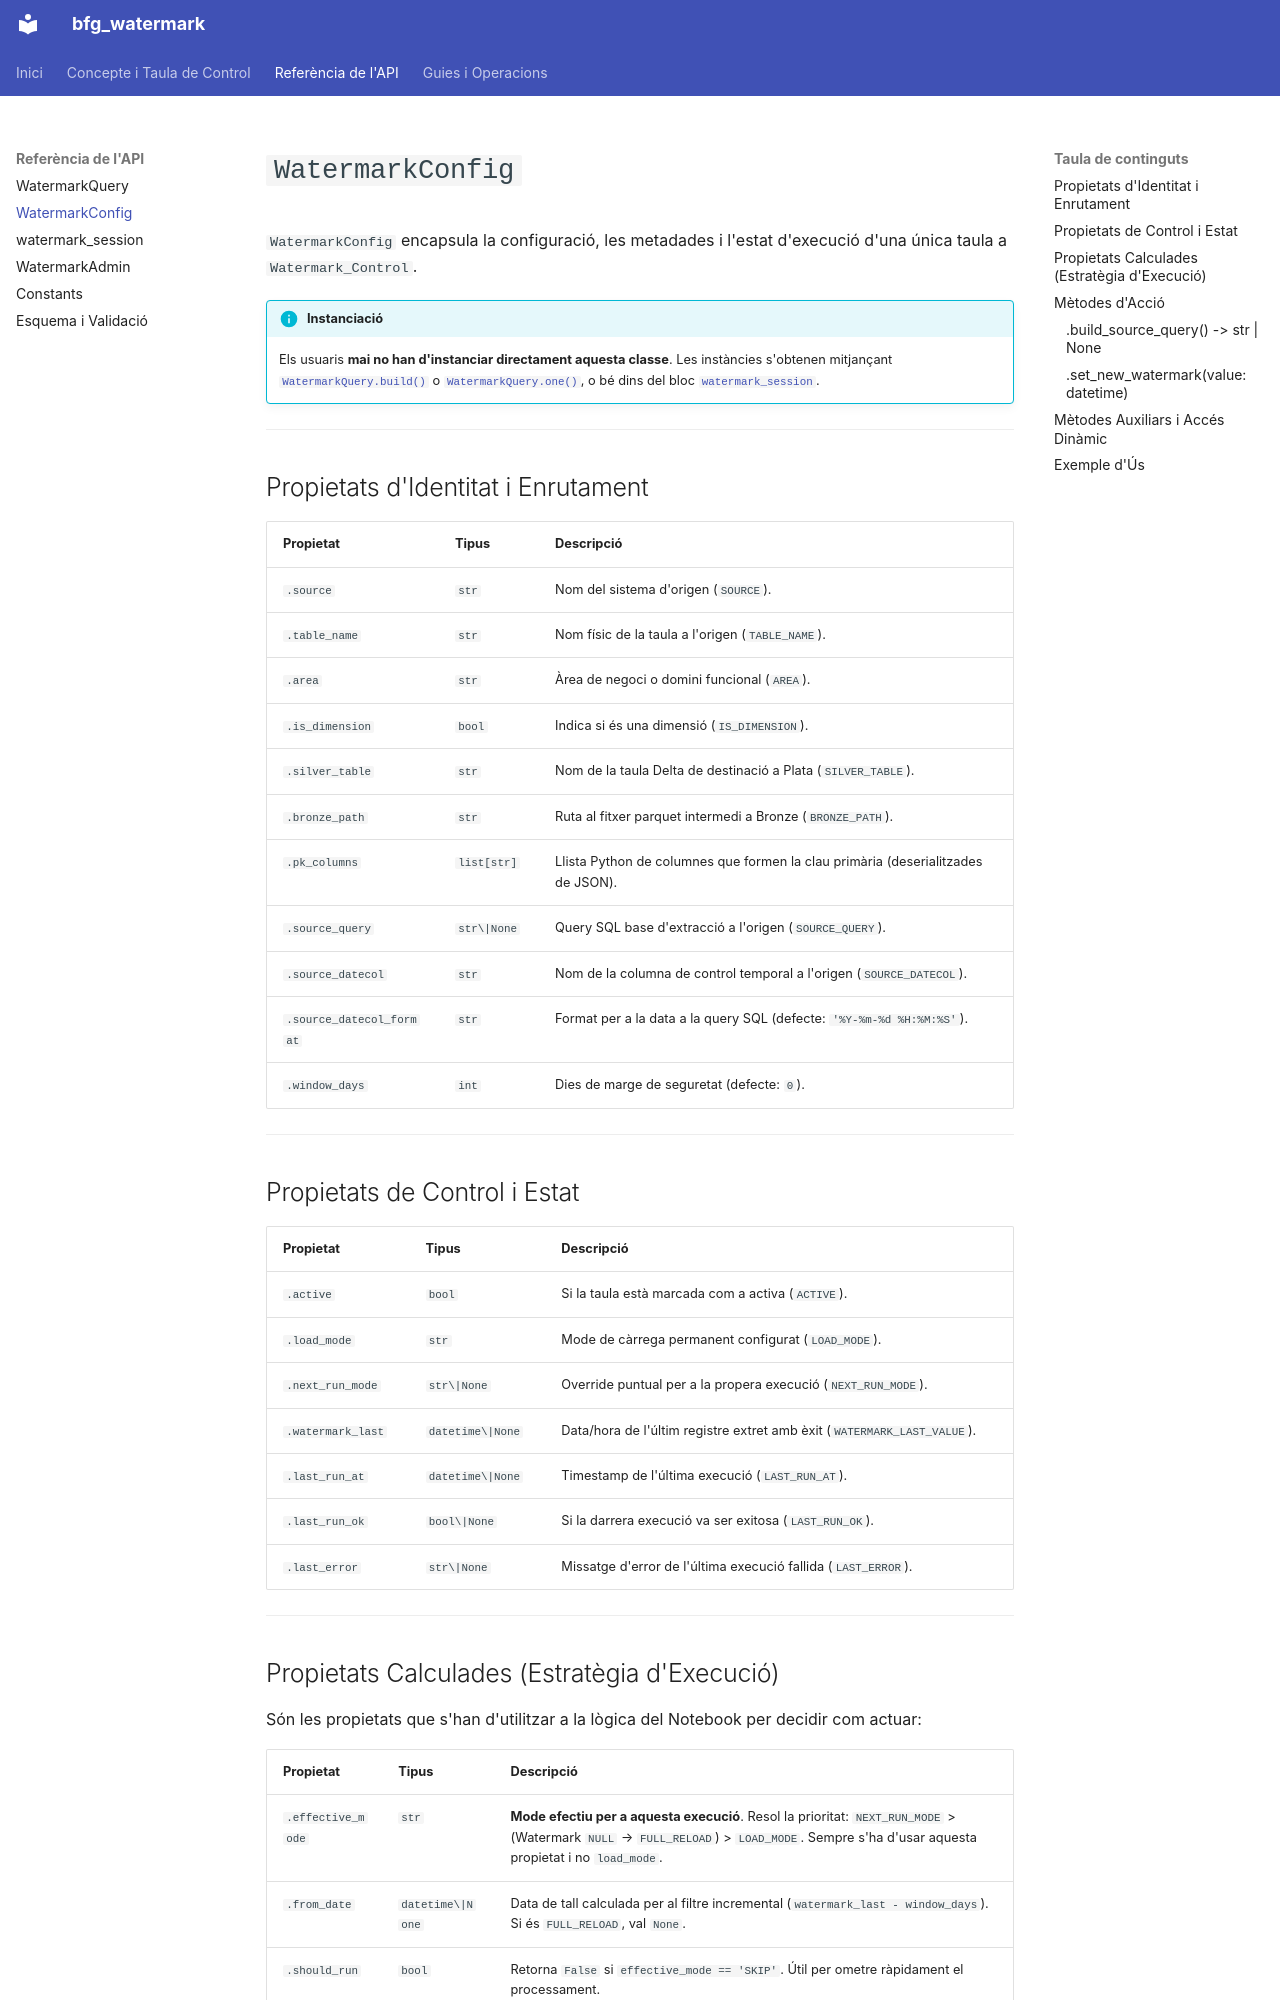

repository: TheBugCommit/fabric_watermark_manager · page: api/config/index.html · generator: mkdocs

# `WatermarkConfig`

`WatermarkConfig` encapsula la configuració, les metadades i l'estat d'execució d'una única taula a `Watermark_Control`.

!!! info "Instanciació"
    Els usuaris **mai no han d'instanciar directament aquesta classe**. Les instàncies s'obtenen mitjançant [`WatermarkQuery.build()`](query.md) o [`WatermarkQuery.one()`](query.md), o bé dins del bloc [`watermark_session`](session.md).

---

## Propietats d'Identitat i Enrutament

| Propietat | Tipus | Descripció |
|:---|:---|:---|
| `.source` | `str` | Nom del sistema d'origen (`SOURCE`). |
| `.table_name` | `str` | Nom físic de la taula a l'origen (`TABLE_NAME`). |
| `.area` | `str` | Àrea de negoci o domini funcional (`AREA`). |
| `.is_dimension` | `bool` | Indica si és una dimensió (`IS_DIMENSION`). |
| `.silver_table` | `str` | Nom de la taula Delta de destinació a Plata (`SILVER_TABLE`). |
| `.bronze_path` | `str` | Ruta al fitxer parquet intermedi a Bronze (`BRONZE_PATH`). |
| `.pk_columns` | `list[str]` | Llista Python de columnes que formen la clau primària (deserialitzades de JSON). |
| `.source_query` | `str\|None` | Query SQL base d'extracció a l'origen (`SOURCE_QUERY`). |
| `.source_datecol` | `str` | Nom de la columna de control temporal a l'origen (`SOURCE_DATECOL`). |
| `.source_datecol_format` | `str` | Format per a la data a la query SQL (defecte: `'%Y-%m-%d %H:%M:%S'`). |
| `.window_days` | `int` | Dies de marge de seguretat (defecte: `0`). |

---

## Propietats de Control i Estat

| Propietat | Tipus | Descripció |
|:---|:---|:---|
| `.active` | `bool` | Si la taula està marcada com a activa (`ACTIVE`). |
| `.load_mode` | `str` | Mode de càrrega permanent configurat (`LOAD_MODE`). |
| `.next_run_mode` | `str\|None` | Override puntual per a la propera execució (`NEXT_RUN_MODE`). |
| `.watermark_last` | `datetime\|None` | Data/hora de l'últim registre extret amb èxit (`WATERMARK_LAST_VALUE`). |
| `.last_run_at` | `datetime\|None` | Timestamp de l'última execució (`LAST_RUN_AT`). |
| `.last_run_ok` | `bool\|None` | Si la darrera execució va ser exitosa (`LAST_RUN_OK`). |
| `.last_error` | `str\|None` | Missatge d'error de l'última execució fallida (`LAST_ERROR`). |

---
